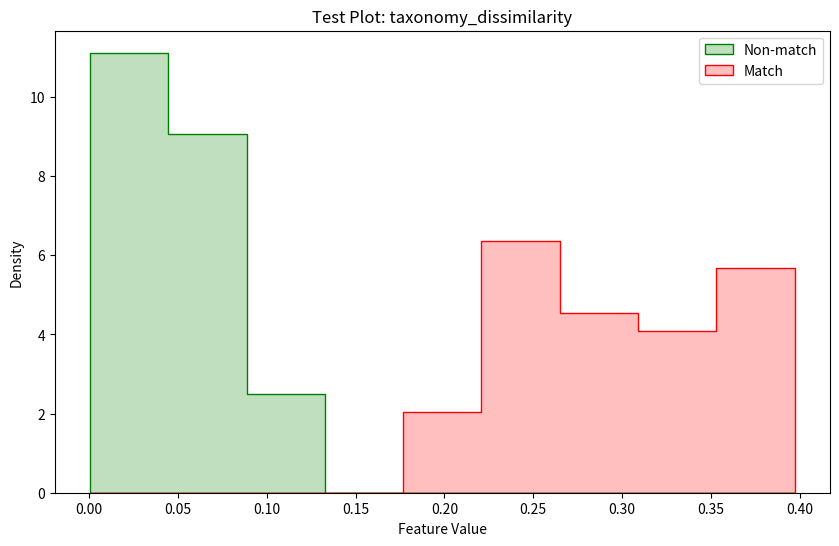

The script that saved this image:
#!/usr/bin/env python3
"""
Test script to verify the color mapping fix works correctly.
"""

import numpy as np
import pandas as pd
import matplotlib.pyplot as plt
import seaborn as sns
import os
import tempfile

def test_dissimilarity_feature_color_mapping():
    """Test that dissimilarity features get correct color mapping."""
    
    print("=== TESTING DISSIMILARITY FEATURE COLOR MAPPING ===")
    
    # Create sample data that mimics taxonomy_dissimilarity
    np.random.seed(42)
    
    # For dissimilarity: matches should have LOW values, non-matches should have HIGH values
    match_values = np.random.uniform(0.0, 0.1, 100)     # Class 1 = matches (low dissimilarity)
    non_match_values = np.random.uniform(0.2, 0.4, 100) # Class 0 = non-matches (high dissimilarity)
    
    # Combine the data
    feature_values = np.concatenate([match_values, non_match_values])
    class_labels = np.concatenate([np.ones(100), np.zeros(100)])  # 1=match, 0=non-match
    
    print(f"Class 0 (non-match) mean: {feature_values[class_labels == 0].mean():.3f}")
    print(f"Class 1 (match) mean: {feature_values[class_labels == 1].mean():.3f}")
    print("Expected: Non-matches should have HIGHER values for dissimilarity")
    
    # Create DataFrame as done in visualization
    df = pd.DataFrame({
        'Feature Value': feature_values,
        'Class': class_labels
    })
    
    # Apply the NEW logic for dissimilarity features
    feature_name = "taxonomy_dissimilarity"  # This should trigger dissimilarity logic
    
    unique_classes = sorted(df['Class'].unique())
    if len(unique_classes) == 2:
        # Determine which class has higher feature values
        mean_values = df.groupby('Class')['Feature Value'].mean()
        high_value_class = mean_values.idxmax()  # Class with higher average feature values
        low_value_class = mean_values.idxmin()   # Class with lower average feature values
        
        print(f"High value class: {high_value_class}")
        print(f"Low value class: {low_value_class}")
        
        # NEW LOGIC: Check if it's a dissimilarity feature
        is_dissimilarity_feature = 'dissimilarity' in feature_name.lower() or 'distance' in feature_name.lower()
        print(f"Is dissimilarity feature: {is_dissimilarity_feature}")
        
        if is_dissimilarity_feature:
            # For dissimilarity: low values = matches = green, high values = non-matches = red
            color_map = {low_value_class: 'green', high_value_class: 'red'}
            print("Using dissimilarity logic: LOW values = GREEN (matches)")
        else:
            # For similarity: high values = matches = green, low values = non-matches = red
            color_map = {high_value_class: 'green', low_value_class: 'red'}
            print("Using similarity logic: HIGH values = GREEN (matches)")
        
        print(f"Color mapping: {color_map}")
        
        # Create legend labels: green = Match, red = Non-match
        legend_labels = []
        for class_val in sorted(unique_classes):
            if color_map[class_val] == 'red':
                legend_labels.append('Non-match')
            else:
                legend_labels.append('Match')
        
        print(f"Legend labels: {legend_labels}")
        
        # Verify the mapping is correct
        print("\n=== VERIFICATION ===")
        if low_value_class == 1.0:  # Class 1 = matches
            print("✓ Matches have low dissimilarity values (CORRECT)")
            if color_map[1.0] == 'green':
                print("✓ Matches are colored GREEN (CORRECT)")
            else:
                print("✗ Matches are colored RED (WRONG)")
        else:
            print("✗ Matches do not have low dissimilarity values (WRONG)")
            
        if high_value_class == 0.0:  # Class 0 = non-matches
            print("✓ Non-matches have high dissimilarity values (CORRECT)")
            if color_map[0.0] == 'red':
                print("✓ Non-matches are colored RED (CORRECT)")
            else:
                print("✗ Non-matches are colored GREEN (WRONG)")
        else:
            print("✗ Non-matches do not have high dissimilarity values (WRONG)")
        
        # Create a test plot
        with tempfile.TemporaryDirectory() as temp_dir:
            plt.figure(figsize=(10, 6))
            
            sns.histplot(data=df, x='Feature Value', hue='Class', element='step', 
                       stat='density', common_norm=False, palette=color_map)
            
            plt.title(f'Test Plot: {feature_name}')
            plt.xlabel('Feature Value')
            plt.ylabel('Density')
            plt.legend(legend_labels)
            
            plot_path = os.path.join(temp_dir, 'test_dissimilarity_plot.png')
            plt.savefig(plot_path, dpi=300, bbox_inches='tight')
            plt.close()
            
            print(f"\nTest plot saved to: {plot_path}")
            print("In the plot, you should see:")
            print("- GREEN distribution at LOW values (matches)")
            print("- RED distribution at HIGH values (non-matches)")

def test_similarity_feature_color_mapping():
    """Test that similarity features still get correct color mapping."""
    
    print("\n=== TESTING SIMILARITY FEATURE COLOR MAPPING ===")
    
    # Create sample data that mimics person_cosine
    np.random.seed(42)
    
    # For similarity: matches should have HIGH values, non-matches should have LOW values
    match_values = np.random.uniform(0.7, 1.0, 100)     # Class 1 = matches (high similarity)
    non_match_values = np.random.uniform(0.3, 0.6, 100) # Class 0 = non-matches (low similarity)
    
    # Combine the data
    feature_values = np.concatenate([match_values, non_match_values])
    class_labels = np.concatenate([np.ones(100), np.zeros(100)])  # 1=match, 0=non-match
    
    print(f"Class 0 (non-match) mean: {feature_values[class_labels == 0].mean():.3f}")
    print(f"Class 1 (match) mean: {feature_values[class_labels == 1].mean():.3f}")
    print("Expected: Matches should have HIGHER values for similarity")
    
    # Create DataFrame as done in visualization
    df = pd.DataFrame({
        'Feature Value': feature_values,
        'Class': class_labels
    })
    
    # Apply the logic for similarity features
    feature_name = "person_cosine"  # This should NOT trigger dissimilarity logic
    
    unique_classes = sorted(df['Class'].unique())
    if len(unique_classes) == 2:
        # Determine which class has higher feature values
        mean_values = df.groupby('Class')['Feature Value'].mean()
        high_value_class = mean_values.idxmax()  # Class with higher average feature values
        low_value_class = mean_values.idxmin()   # Class with lower average feature values
        
        print(f"High value class: {high_value_class}")
        print(f"Low value class: {low_value_class}")
        
        # Check if it's a dissimilarity feature
        is_dissimilarity_feature = 'dissimilarity' in feature_name.lower() or 'distance' in feature_name.lower()
        print(f"Is dissimilarity feature: {is_dissimilarity_feature}")
        
        if is_dissimilarity_feature:
            # For dissimilarity: low values = matches = green, high values = non-matches = red
            color_map = {low_value_class: 'green', high_value_class: 'red'}
            print("Using dissimilarity logic: LOW values = GREEN (matches)")
        else:
            # For similarity: high values = matches = green, low values = non-matches = red
            color_map = {high_value_class: 'green', low_value_class: 'red'}
            print("Using similarity logic: HIGH values = GREEN (matches)")
        
        print(f"Color mapping: {color_map}")
        
        # Verify the mapping is correct
        print("\n=== VERIFICATION ===")
        if high_value_class == 1.0:  # Class 1 = matches
            print("✓ Matches have high similarity values (CORRECT)")
            if color_map[1.0] == 'green':
                print("✓ Matches are colored GREEN (CORRECT)")
            else:
                print("✗ Matches are colored RED (WRONG)")
        else:
            print("✗ Matches do not have high similarity values (WRONG)")

if __name__ == "__main__":
    test_dissimilarity_feature_color_mapping()
    test_similarity_feature_color_mapping()
